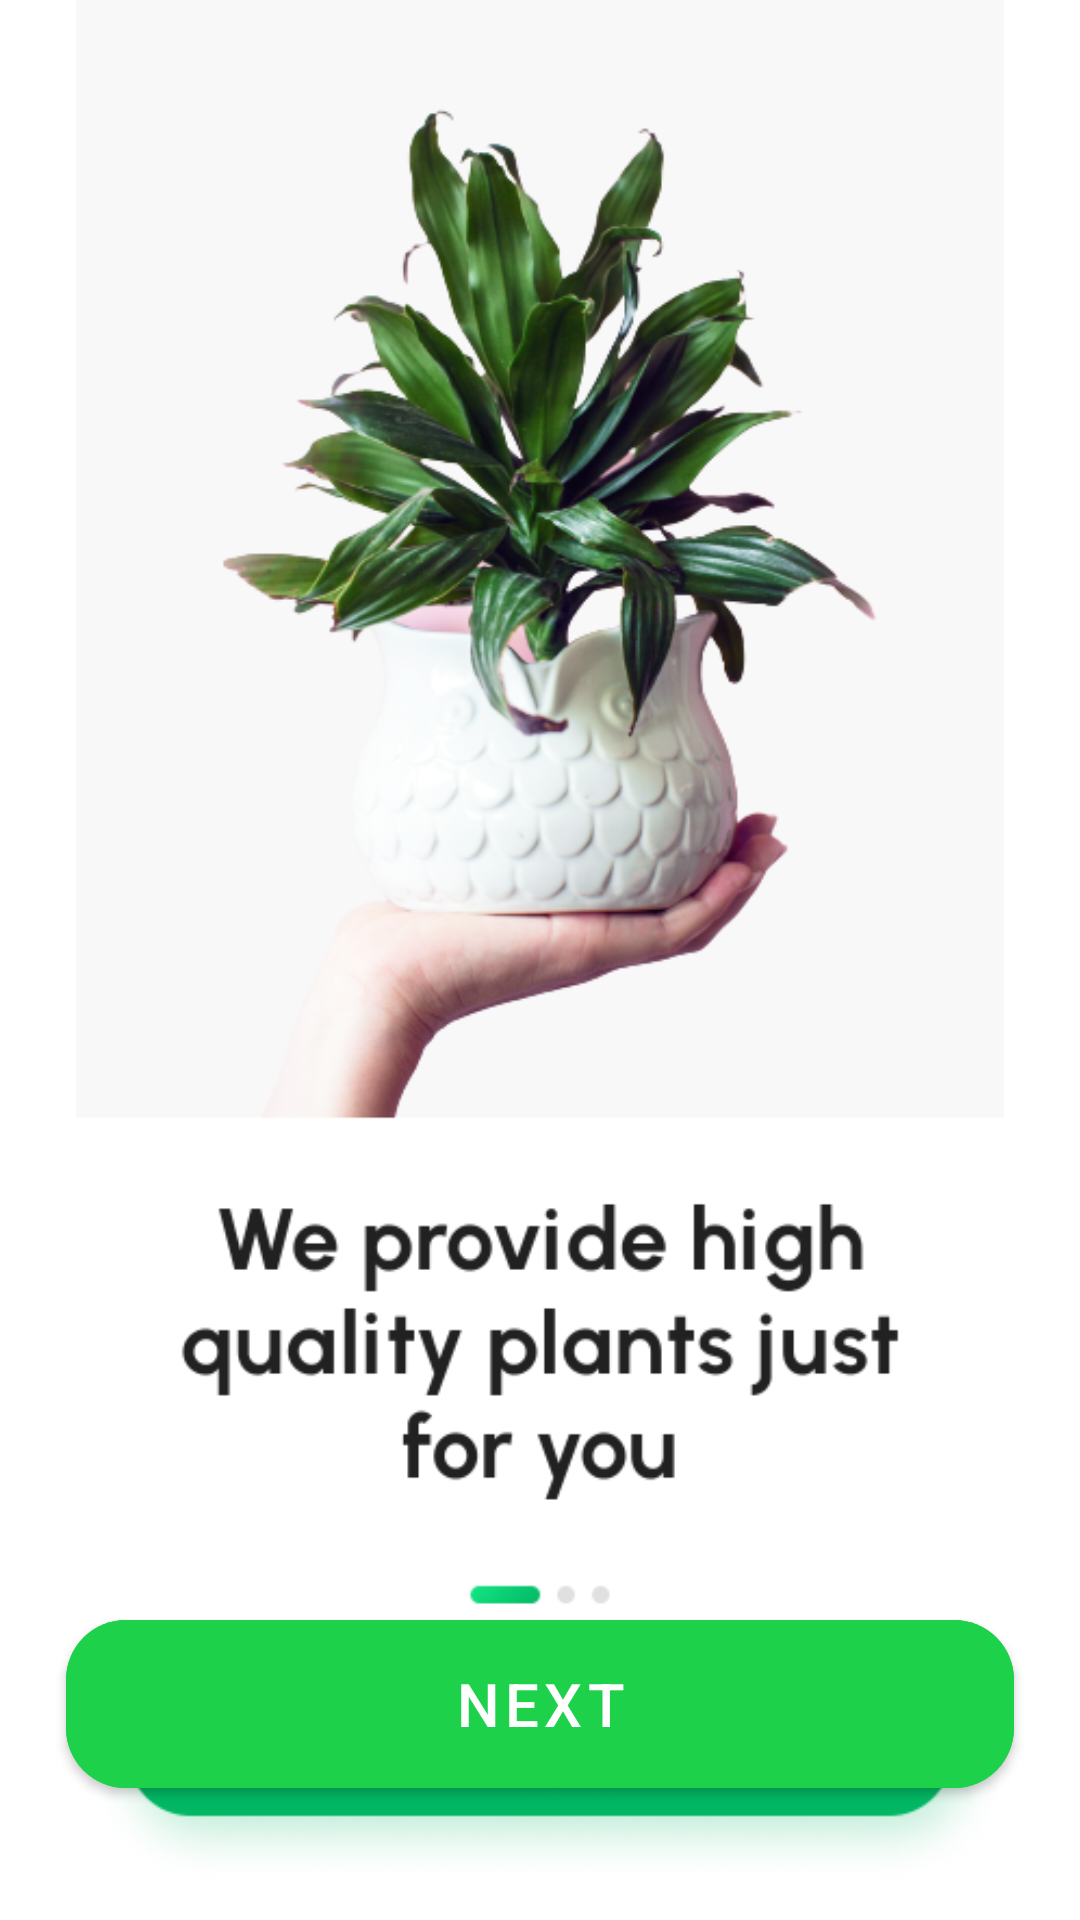

Layout XML and referenced resources for this Android screen:
<!-- AndroidManifest.xml: application theme Theme.Potea -->
<!-- res/layout/fragment_splash1.xml -->
<?xml version="1.0" encoding="utf-8"?>
<androidx.constraintlayout.widget.ConstraintLayout xmlns:android="http://schemas.android.com/apk/res/android"
    xmlns:app="http://schemas.android.com/apk/res-auto"
    xmlns:tools="http://schemas.android.com/tools"
    android:layout_width="match_parent"
    android:layout_height="match_parent"
    tools:context=".Splash1">




    <ImageView
        android:id="@+id/imageView"
        android:layout_width="match_parent"
        android:layout_height="match_parent"
        android:layout_marginTop="-30dp"
        android:src="@drawable/splash"
        app:layout_constraintTop_toTopOf="parent"
        tools:layout_editor_absoluteX="0dp" />


    <com.google.android.material.button.MaterialButton
        android:id="@+id/next1"
        android:layout_width="match_parent"
        android:layout_height="68dp"
        android:layout_marginStart="22dp"
        android:layout_marginEnd="22dp"
        android:layout_marginBottom="38dp"
        android:backgroundTint="#1DD14A"
        android:text="next"
        android:textColor="@color/white"
        android:textSize="20sp"
        app:cornerRadius="20dp"
        app:layout_constraintBottom_toBottomOf="parent"
        app:layout_constraintEnd_toEndOf="parent"
        app:layout_constraintHorizontal_bias="0.0"
        app:layout_constraintStart_toStartOf="parent" />

</androidx.constraintlayout.widget.ConstraintLayout>
<!-- resources referenced by this layout -->
<resources>
  <color name="white">#FFFFFFFF</color>
  <!-- drawable splash: png bitmap (drawable, 181986 bytes) -->
  <style name="Theme.Potea" parent="Theme.MaterialComponents.DayNight.NoActionBar">
          
          <item name="colorPrimary">@color/yashil</item>
          <item name="colorPrimaryVariant">#00F4F4F4</item>
          <item name="colorAccent">@color/black</item>
          <item name="android:windowLightStatusBar">true</item>
          <item name="colorOnPrimary">@color/white</item>
          
          <item name="colorSecondary">@color/teal_200</item>
          <item name="colorSecondaryVariant">@color/teal_700</item>
          <item name="colorOnSecondary">@color/black</item>
          
          <item name="android:statusBarColor">?attr/colorPrimaryVariant</item>
          
      </style>
  <color name="yashil">#1DD14A</color>
  <color name="black">#FF000000</color>
  <color name="teal_200">#FF03DAC5</color>
  <color name="teal_700">#FF018786</color>
</resources>
